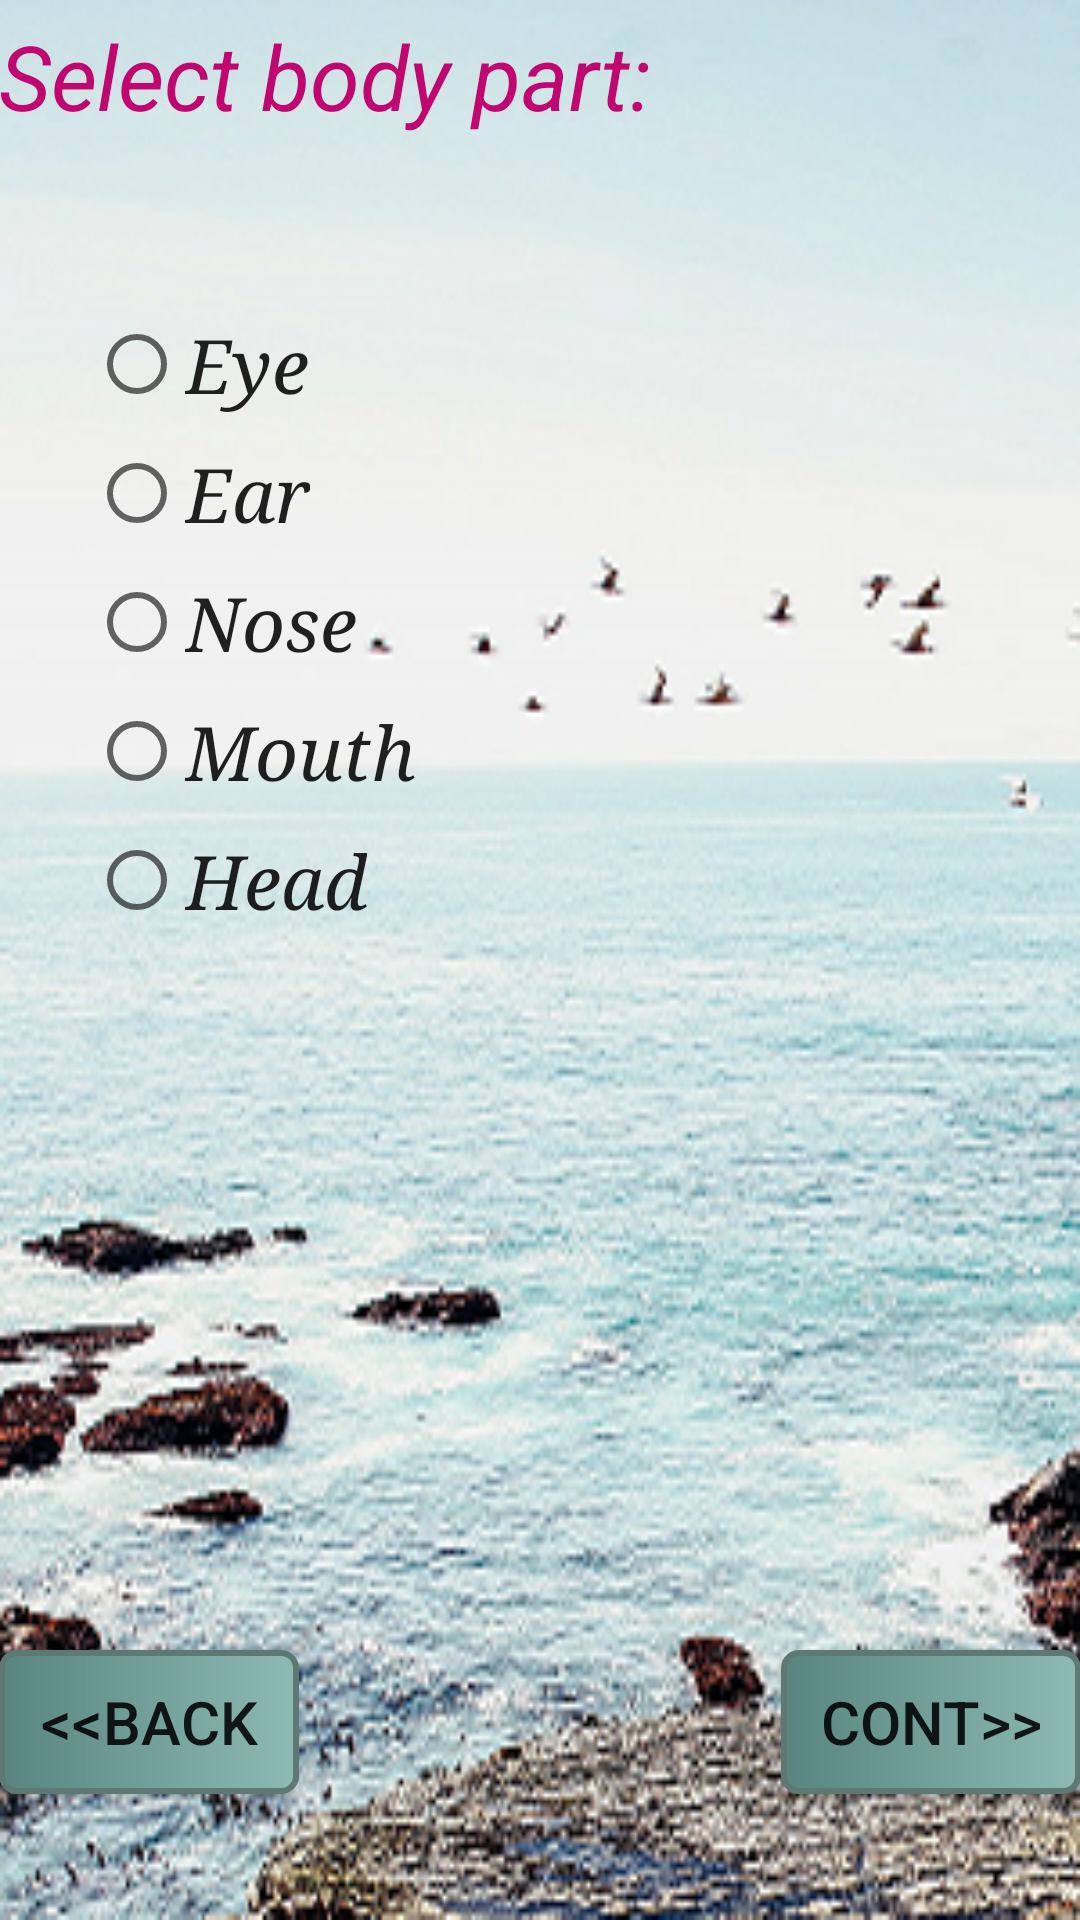

Write the Android layout XML for this screen, with the resource values it uses.
<!-- AndroidManifest.xml: application theme AppTheme -->
<!-- res/layout/activity_upperactivity.xml -->
<RelativeLayout xmlns:android="http://schemas.android.com/apk/res/android"
    xmlns:tools="http://schemas.android.com/tools" android:layout_width="match_parent"
    android:layout_height="match_parent" android:paddingLeft="@dimen/activity_horizontal_margin"
    android:paddingRight="@dimen/activity_horizontal_margin"
    android:paddingTop="@dimen/activity_vertical_margin"
    android:paddingBottom="@dimen/activity_vertical_margin"
    android:background="@drawable/bg"
    tools:context="com.example.sagar.virtualdoc.Upperactivity">

    <TextView
        android:layout_width="wrap_content"
        android:layout_height="wrap_content"
        android:text="Select body part:"
        android:id="@+id/textView2"
        android:layout_alignParentTop="true"
        android:layout_alignParentLeft="true"
        android:layout_alignParentStart="true"
        android:textSize="30sp"
        android:textIsSelectable="false"
        android:textStyle="italic"
        android:textColor="#ffc0076f"
        android:layout_marginTop="5dp"/>

    <RadioGroup
        android:layout_width="fill_parent"
        android:layout_height="wrap_content"
        android:orientation="vertical"
        android:layout_marginLeft="30dp"
        android:layout_marginTop="50dp"
        android:transitionGroup="false">
    <RadioButton
        android:layout_width="wrap_content"
        android:layout_height="wrap_content"
        android:text="Eye"
        android:id="@+id/radioButton4"
        android:layout_marginTop="55dp"
        android:textSize="25sp"
        android:layout_alignParentTop="true"
        android:layout_alignLeft="@+id/radioButton7"
        android:layout_alignStart="@+id/radioButton7"
        android:onClick="onURadioButtonClicked"
        style="@style/CodeFont"/>

    <RadioButton
        android:layout_width="wrap_content"
        android:layout_height="wrap_content"
        android:text="Ear"
        android:id="@+id/radioButton5"
        android:textSize="25sp"
        android:layout_below="@+id/radioButton4"
        android:layout_alignLeft="@+id/radioButton4"
        android:layout_alignStart="@+id/radioButton4"
        android:layout_marginTop="10dp"
        android:onClick="onURadioButtonClicked"
        style="@style/CodeFont"/>

    <RadioButton
        android:layout_width="wrap_content"
        android:layout_height="wrap_content"
        android:text="Nose"
        android:id="@+id/radioButton6"
        android:textSize="25sp"
        android:layout_below="@+id/radioButton5"
        android:layout_alignLeft="@+id/radioButton7"
        android:layout_alignStart="@+id/radioButton7"
        android:layout_marginTop="10dp"
        android:onClick="onURadioButtonClicked"
        style="@style/CodeFont"/>

    <RadioButton
        android:layout_width="wrap_content"
        android:layout_height="wrap_content"
        android:text="Mouth"
        android:id="@+id/radioButton7"
        android:layout_below="@+id/radioButton6"
        android:layout_centerHorizontal="true"
        android:textSize="25sp"
        android:layout_marginTop="10dp"
        android:onClick="onURadioButtonClicked"
        style="@style/CodeFont"/>

    <RadioButton
        android:layout_width="wrap_content"
        android:layout_height="wrap_content"
        android:text="Head"
        android:id="@+id/radioButton8"
        android:textSize="25sp"
        android:layout_below="@+id/radioButton7"
        android:layout_alignLeft="@+id/radioButton7"
        android:layout_alignStart="@+id/radioButton7"
        android:layout_marginTop="10dp"
        android:onClick="onURadioButtonClicked"
        style="@style/CodeFont"/>

    </RadioGroup>

    <Button
        android:layout_width="wrap_content"
        android:layout_height="wrap_content"
        android:background="@drawable/mybutton"
        android:text="&lt;&lt;Back"
        android:id="@+id/button2"
        android:layout_alignParentBottom="true"
        android:layout_alignParentLeft="true"
        android:layout_alignParentStart="false"
        android:layout_marginBottom="42dp"
        android:textSize="20sp"
        android:minWidth="100dp" />

    <Button
        android:layout_width="wrap_content"
        android:layout_height="wrap_content"
        android:background="@drawable/mybutton"
        android:text="CONT>>"
        android:id="@+id/button3"
        android:layout_alignBottom="@+id/button2"
        android:layout_alignParentRight="true"
        android:layout_alignParentEnd="true"
        android:textSize="20sp"
        android:minWidth="100dp"/>
</RelativeLayout>
<!-- resources referenced by this layout -->
<resources>
  <!-- drawable bg: png bitmap (drawable, 192355 bytes) -->
  <!-- drawable mybutton (drawable) -->
  <?xml version="1.0" encoding="utf-8"?>
  <selector xmlns:android="http://schemas.android.com/apk/res/android" >
      <item android:state_pressed="true" >
          <shape android:shape="rectangle"  >
              <corners android:radius="8dip" />
              <stroke android:width="2dip" android:color="#5e7974" />
              <gradient android:angle="-90" android:startColor="#345953" android:endColor="#689a92"  />
          </shape>
      </item>
      <item android:state_focused="true">
          <shape android:shape="rectangle"  >
              <corners android:radius="5dip" />
              <stroke android:width="2dip" android:color="#5e7974" />
              <solid android:color="#58857e"/>
          </shape>
      </item>
      <item >
          <shape android:shape="rectangle"  >
              <corners android:radius="5dip" />
              <stroke android:width="2dip" android:color="#5e7974" />
              <gradient android:angle="180" android:startColor="#8dbab3" android:endColor="#58857e" />
          </shape>
      </item>
  </selector>
  <style name="CodeFont" parent="@android:style/TextAppearance.Medium">
          <item name="android:layout_width">fill_parent</item>
          <item name="android:layout_height">wrap_content</item>
          <item name="android:typeface">serif</item>
          <item name="android:textStyle">italic</item>
      </style>
  <style name="AppTheme" parent="Theme.AppCompat.Light.DarkActionBar">
          
      </style>
</resources>
